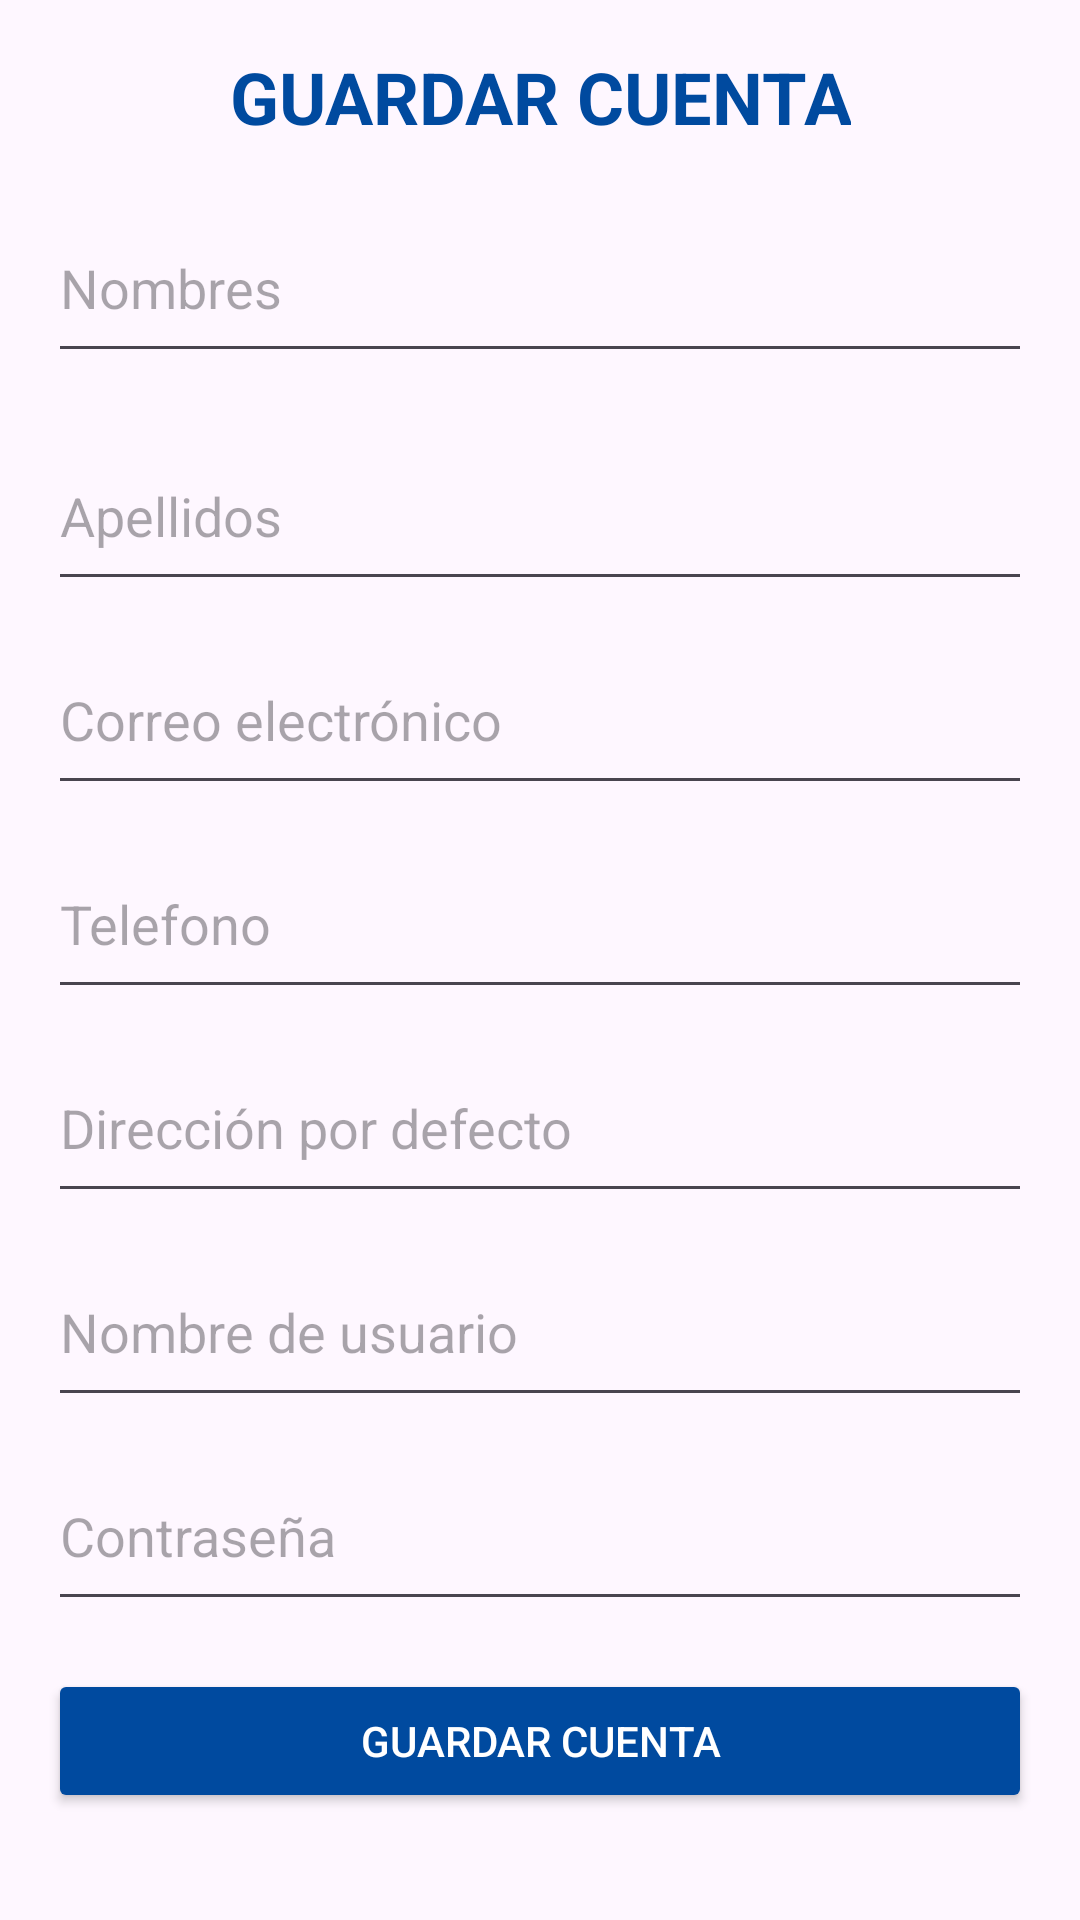

Here is an Android app screen rendered from its layout file. Give the layout XML and the strings, colors and styles it references.
<!-- AndroidManifest.xml: application theme Theme.JuncoMarinoApp -->
<!-- res/layout/fragment_guardar_cuenta.xml -->
<?xml version="1.0" encoding="utf-8"?>
<ScrollView
    xmlns:android="http://schemas.android.com/apk/res/android"
    android:layout_width="match_parent"
    android:layout_height="match_parent"
    android:padding="16dp"
    android:fitsSystemWindows="true">

    <LinearLayout
        android:layout_width="match_parent"
        android:layout_height="wrap_content"
        android:orientation="vertical">

        <TextView
            android:layout_width="wrap_content"
            android:layout_height="wrap_content"
            android:text="GUARDAR CUENTA"
            android:textSize="24sp"
            android:textColor="@color/blue"
            android:gravity="center"
            android:textStyle="bold"
            android:layout_gravity="center_horizontal"/>

        <EditText
            android:id="@+id/etNombre"
            android:layout_width="match_parent"
            android:layout_height="60dp"
            android:hint="Nombres"
            android:inputType="textPersonName"
            android:layout_marginTop="16dp"/>

        <EditText
            android:id="@+id/etApellido"
            android:layout_width="match_parent"
            android:layout_height="60dp"
            android:hint="Apellidos"
            android:inputType="textPersonName"
            android:layout_marginTop="16dp"/>

        <EditText
            android:id="@+id/etEmail"
            android:layout_width="match_parent"
            android:layout_height="60dp"
            android:hint="Correo electrónico"
            android:inputType="textEmailAddress"
            android:layout_marginTop="8dp"/>

        <EditText
            android:id="@+id/etTelefono"
            android:layout_width="match_parent"
            android:layout_height="60dp"
            android:hint="Telefono"
            android:inputType="phone"
            android:layout_marginTop="8dp"/>

        <EditText
            android:id="@+id/etDireccion"
            android:layout_width="match_parent"
            android:layout_height="60dp"
            android:hint="Dirección por defecto"
            android:inputType="text"
            android:layout_marginTop="8dp"/>

        <EditText
            android:id="@+id/etUsuario"
            android:layout_width="match_parent"
            android:layout_height="60dp"
            android:hint="Nombre de usuario"
            android:inputType="text"
            android:layout_marginTop="8dp"/>

        <EditText
            android:id="@+id/etContrasena"
            android:layout_width="match_parent"
            android:layout_height="60dp"
            android:hint="Contraseña"
            android:inputType="textPassword"
            android:layout_marginTop="8dp"/>

        <Button
            android:id="@+id/btnGuardarCuenta"
            android:layout_width="match_parent"
            android:layout_height="wrap_content"
            android:text="Guardar cuenta"
            android:layout_marginTop="16dp"
            android:backgroundTint="@color/blue"
            android:textColor="@color/white"/>
    </LinearLayout>

</ScrollView>
<!-- resources referenced by this layout -->
<resources>
  <color name="blue">#004A9F</color>
  <color name="white">#FFFFFFFF</color>
  <style name="Theme.JuncoMarinoApp" parent="Base.Theme.JuncoMarinoApp" />
  <style name="Base.Theme.JuncoMarinoApp" parent="Theme.Material3.DayNight.NoActionBar">
          
          
      </style>
</resources>
